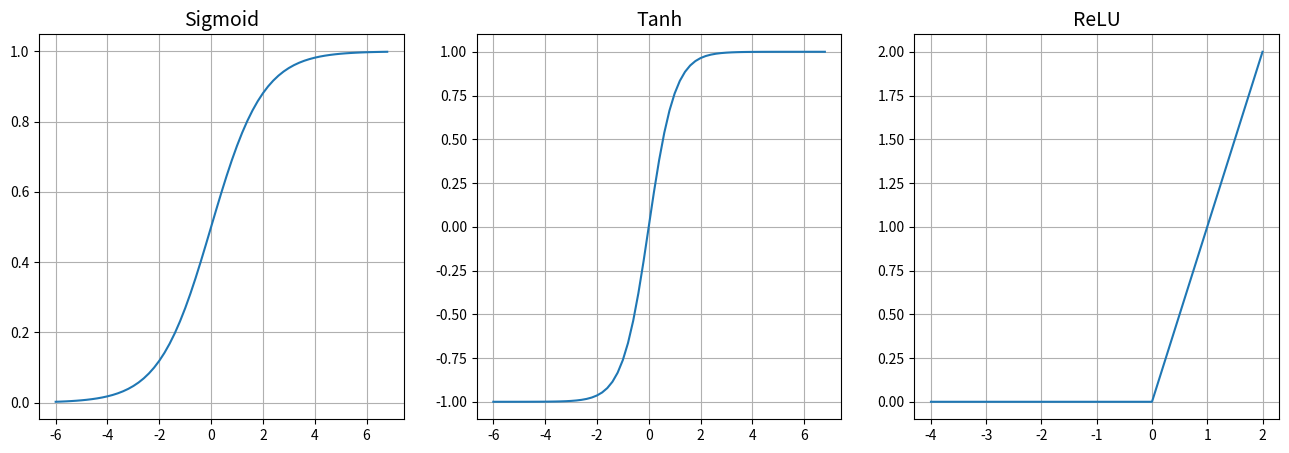

Generate this figure with matplotlib:
import matplotlib
import numpy as np          # ermöglicht np-array
import matplotlib.pyplot as plt


# Sigmoid
def sigmoid(x):
    return 1 / (1 + np.exp(-x))     # exp(x) berechnet e^x, auch für np.array

# Tangens Hyperbolicus: 
np.tanh(0)                          # berechnet tanh(x), auch für np.array


# ReLU
def relu(x):
    if x > 0:
        out = x
    else:
        out = 0
    return out

# Relufunktion vektorisieren, damit np.array damit verarbeitet werden können
relu_vec = np.vectorize(relu)


# ---------------------------------------------------------------------------------------------
# ---------------------------------------------------------------------------------------------


# Intervalle erzeugen
x1 = np.arange(-6, 7, 0.2)
x2 = np.arange(-4, 3, 1)

# Funktionswerte (y-Werte) aller drei Aktivierungsfunktionen berechnen
y_sigmoid = sigmoid(x1)    
y_tanh = np.tanh(x1)
y_relu = relu_vec(x2)

# ---------------------------------------------------------------------------------------------
# ---------------------------------------------------------------------------------------------

# Figure initialisieren
fig_activFunc = plt.figure(figsize=(16, 5))
ax_1 = fig_activFunc.add_subplot(131)           # add_subplot(131) steht für: Eine Row, Drei Columns, Index 1. Liefert ein "Axis" Objekt zum plotten zurück
ax_2 = fig_activFunc.add_subplot(132)
ax_3 = fig_activFunc.add_subplot(133)
# Sigmoid plotten
ax_1.plot(x1, y_sigmoid)
ax_1.grid(True)
ax_1.set_title('Sigmoid', fontsize=14)
# Tanh plotten
ax_2.plot(x1, y_tanh)
ax_2.grid(True)
ax_2.set_title('Tanh', fontsize=14)
# ReLU plotten
ax_3.plot(x2, y_relu)
ax_3.grid(True)
ax_3.set_title('ReLU', fontsize=14)

# Alle Plots anzeigen
plt.show()